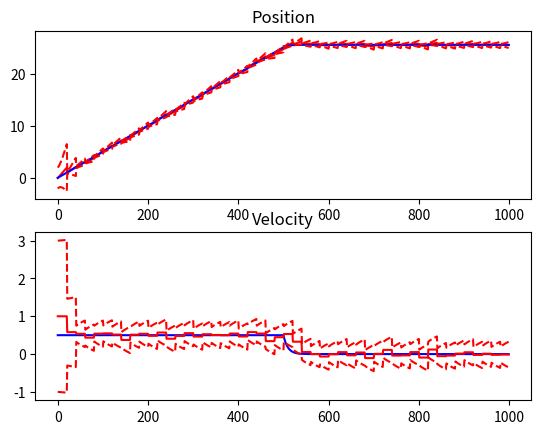

Reproduce this figure in Python.
import numpy as np
import matplotlib.pylab as plt

iX = 0
iV = 1
NUMVARS = iV + 1


class KF:
    def __init__(self, initial_x: float, 
                       initial_v: float,
                       accel_variance: float) -> None:
        
        # mean of state GRV(Gaussian random variable)
        self._x = np.zeros(NUMVARS)

        self._x[iX] = initial_x
        self._x[iV] = initial_v
        
        self._accel_variance = accel_variance

        # covariance of state GRV(Gaussian random variable)
        self._P = np.eye(NUMVARS)

    def predict(self, dt: float) -> None:
        # x = F x
        # P = F P Ft + G Gt a

        F = np.eye(NUMVARS)         # creating identical matrix and size is based on the NUMVARS
        #print("F::",F) 

        F[iX, iV] = dt              # storing Delta-t value in F
        #print("F1::",F)

        new_x = F.dot(self._x)      # DOT product of F and x and storing in new_x
        #print("new_x::",new_x) 

        G = np.zeros((2, 1))        # Created 2x1 matrix and storing in G
        G[iX] = 0.5 * dt**2         # 0.005 is stored in G[0] position
        G[iV] = dt                  # 0.1 is stored in G[1] position
        new_P = F.dot(self._P).dot(F.T) + G.dot(G.T) * self._accel_variance
        print("new_P::",new_P)
        self._P = new_P
        self._x = new_x

    def update(self, meas_value: float, meas_variance: float):
        # y = z - H x
        # S = H P Ht + R
        # K = P Ht S^-1
        # x = x + K y
        # P = (I - K H) * P

        H = np.zeros((1, NUMVARS))
        H[0, iX] = 1

        z = np.array([meas_value])
        R = np.array([meas_variance])

        y = z - H.dot(self._x)
        S = H.dot(self._P).dot(H.T) + R

        K = self._P.dot(H.T).dot(np.linalg.inv(S))

        new_x = self._x + K.dot(y)
        new_P = (np.eye(2) - K.dot(H)).dot(self._P)

        self._P = new_P
        self._x = new_x

    @property
    def cov(self) -> np.array:
        return self._P

    @property
    def mean(self) -> np.array:
        return self._x

    @property
    def pos(self) -> float:
        return self._x[iX]

    @property
    def vel(self) -> float:
        return self._x[iV]





##>>>main funtion<<<##


real_x = 0.0
meas_variance = 0.1 ** 2
real_v = 0.5

kf = KF(initial_x=0.0, initial_v=1.0, accel_variance=0.1)          

DT = 0.1
NUM_STEPS = 1000
MEAS_EVERY_STEPS = 20

mus = []
covs = []
real_xs = []
real_vs = []

for step in range(NUM_STEPS):
    if step > 500:
        real_v *= 0.9

    covs.append(kf.cov)
    mus.append(kf.mean)

    real_x = real_x + DT * real_v

    kf.predict(dt=DT)

    meas_variance = meas_variance
    meas_value = real_x + np.random.randn() * np.sqrt(meas_variance)
    
    if step != 0 and step % MEAS_EVERY_STEPS == 0:
        kf.update(meas_value=real_x + np.random.randn() * np.sqrt(meas_variance), meas_variance=meas_variance)

    real_xs.append(real_x)
    real_vs.append(real_v)

print("meas_value::",meas_value)
print("meas_variance::",meas_variance)
print("real_x::",real_x)
print("real_v::",real_v)
print("Dt::",DT)
print("ranb_num::",-meas_value+real_x)
#print("real_xs::",real_xs)
#print("real_vs::",real_vs)

plt.subplot(2, 1, 1)
plt.title('Position')
plt.plot([mu[0] for mu in mus], 'r')
plt.plot(real_xs, 'b')
plt.plot([mu[0] - 2*np.sqrt(cov[0,0]) for mu, cov in zip(mus,covs)], 'r--')
plt.plot([mu[0] + 2*np.sqrt(cov[0,0]) for mu, cov in zip(mus,covs)], 'r--')

plt.subplot(2, 1, 2)
plt.title('Velocity')
plt.plot(real_vs, 'b')
plt.plot([mu[1] for mu in mus], 'r')
plt.plot([mu[1] - 2*np.sqrt(cov[1,1]) for mu, cov in zip(mus,covs)], 'r--')
plt.plot([mu[1] + 2*np.sqrt(cov[1,1]) for mu, cov in zip(mus,covs)], 'r--')

plt.show()
#plt.ginput(1)
